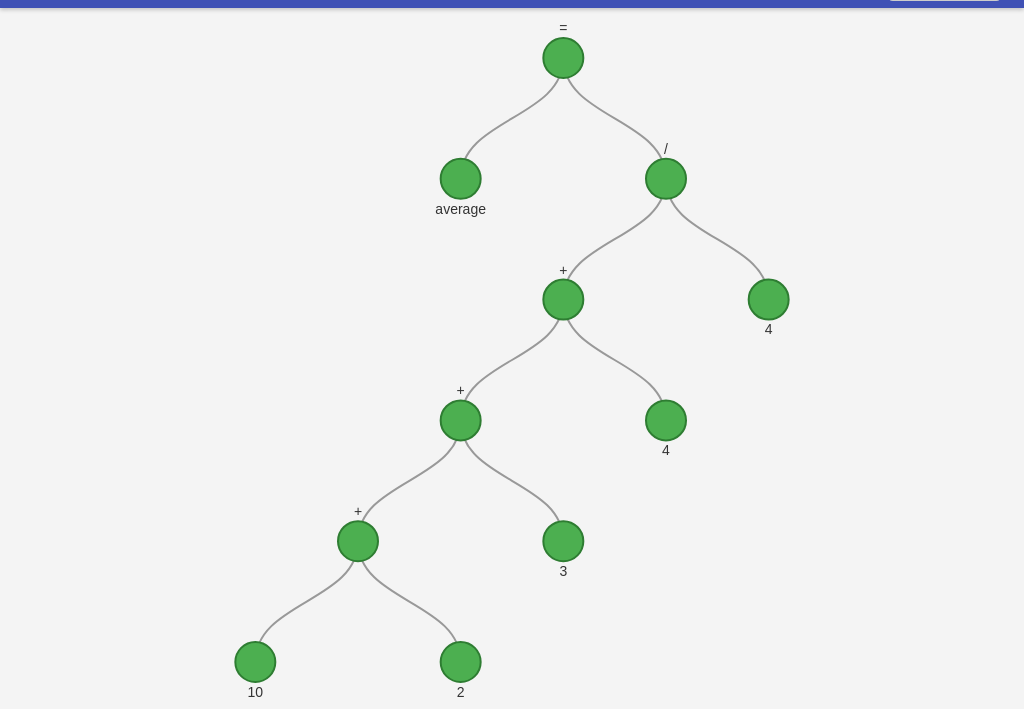
D3 v7 page, settled after 480 driven frames (8 s of simulated time); the page loaded 1 data file(s).


        const svg = d3.select("svg"),
              g = svg.append("g"),
              width = window.innerWidth,
              height = window.innerHeight - 64;

        const zoom = d3.zoom().on("zoom", (event) => {
            g.attr("transform", event.transform);
        });

        svg.call(zoom);

        // Reset button
        document.getElementById("reset").onclick = () => {
            svg.transition().duration(500).call(zoom.transform, d3.zoomIdentity);
        };

        // Load JSON and create the tree
        d3.json("parse_tree.json").then(function(treeData) {
            const root = d3.hierarchy(treeData, d => {
                let children = [];
                if (d.left) children.push(d.left);
                if (d.right) children.push(d.right);
                return children.length ? children : null;
            });

            const treeLayout = d3.tree().size([width - 100, height - 100]);
            treeLayout(root);

            // Draw links
            g.selectAll(".link")
                .data(root.links())
                .join("path")
                .attr("class", "link")
                .attr("d", d3.linkVertical()
                    .x(d => d.x + 50)
                    .y(d => d.y + 50)
                );

            // Draw nodes
            const node = g.selectAll(".node")
                .data(root.descendants())
                .join("g")
                .attr("class", "node")
                .attr("transform", d => `translate(${d.x + 50},${d.y + 50})`);

            node.append("circle")
                .attr("r", 20);

            node.append("text")
                .attr("dy", ".35em")
                .attr("y", d => d.children ? -30 : 30)
                .style("text-anchor", "middle")
                .text(d => d.data.value);
        });
    

### data: parse_tree.json
{
 "value": "=",
 "left": {
  "value": "average"
 },
 "right": {
  "value": "/",
  "left": {
   "value": "+",
   "left": {
    "value": "+",
    "left": "{... 3 keys}",
    "right": "{... 1 keys}"
   },
   "right": {
    "value": "4"
   }
  },
  "right": {
   "value": "4"
  }
 }
}